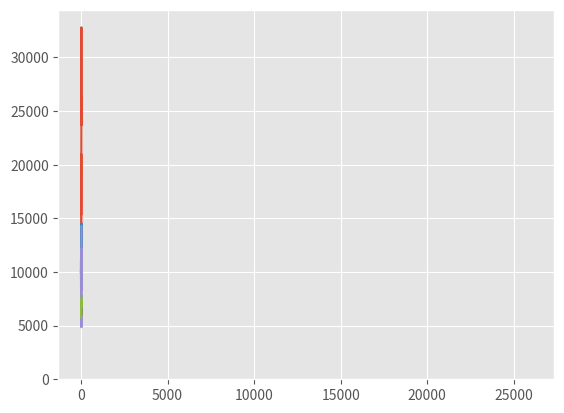

This chart was generated by the following Python code:
# -*- coding:utf-8 _*-
""" 
[redacted]
@file: binomial_dist.py 
@create time: 2020/11/22
@Reference:
完整 medium 文章:
https://medium.com/finance-in-python-notes/binomial-distribution-%E5%9C%A8%E9%87%8F%E5%8C%96%E4%BA%A4%E6%98%93%E7%9A%84%E4%BD%9C%E7%94%A8-fd9c0fdd0bc6
- <<Python 股票量化交易從入門到實踐>>
- numpy.random.binomial:
https://numpy.org/doc/stable/reference/random/generated/numpy.random.Generator.binomial.html#numpy.random.Generator.binomial
"""

import matplotlib.pyplot as plt
plt.style.use('ggplot')

import numpy as np

def position_manage(win_rate, odds, initial_capital, play_cnt, stock_num, commission):
    """
    Argument:
        trader 重複次數
        play_cnt 股票組合持有天數
        initial_capital 初期投入資金
        win_rate 上漲勝率
        commision 手續費
        stock_num 股票種類
        odds 賠率
    returns:
        list: my_money 每日總資金
    """
    my_money = np.zeros(play_cnt)
    my_money[0] = initial_capital
    binomial = np.random.binomial(stock_num, win_rate, play_cnt)
    for i in range(1, play_cnt):
        once_chip = my_money[i-1] * (win_rate * odds - (1-win_rate))/odds  # 凱利公式下註
        if binomial[i] > stock_num//2:
            my_money[i] = my_money[i-1] + once_chip
        else:
            my_money[i] = my_money[i - 1] - once_chip
        my_money[i] -= commission * once_chip
        if my_money[i] < 0:
            break
    return my_money


def binomial_with_kelly_formula():

    trader = 10  # 重複次數
    play_cnt = 30  # 股票組合持有天數
    initial_capital = 10000  # 初期投入資金
    win_rate = 0.55 # np.random.uniform(0.25, 1)  # 上漲勝率
    commision = 0.0002  # 手續費
    stock_num = 5  # 股票種類
    odds = 1  # 賠率

    trader_dict = {
        i: position_manage(win_rate, odds, initial_capital, play_cnt, stock_num, commision)
        for i in np.arange(0, trader)}
    _ = [plt.plot(np.arange(play_cnt), trader_dict[i]) for i in trader_dict]  # 繪製取線圖
    _ = plt.hist([trader_dict[i][-1] for i in trader_dict], bins=2)  # 繪製直方圖

    return True


# --------------------------------------------------------------------------------
if __name__ == '__main__':
    binomial_with_kelly_formula()
